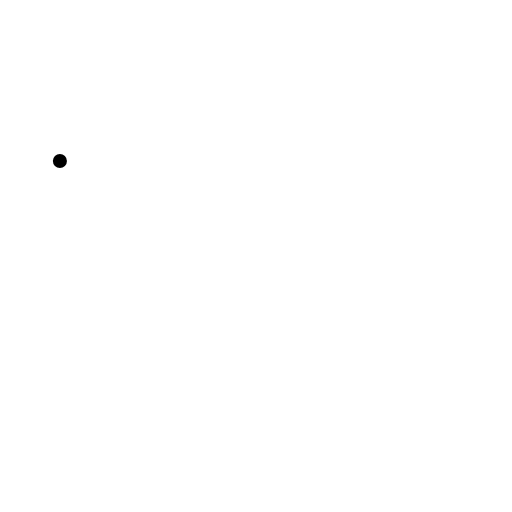
t = 0.00 s
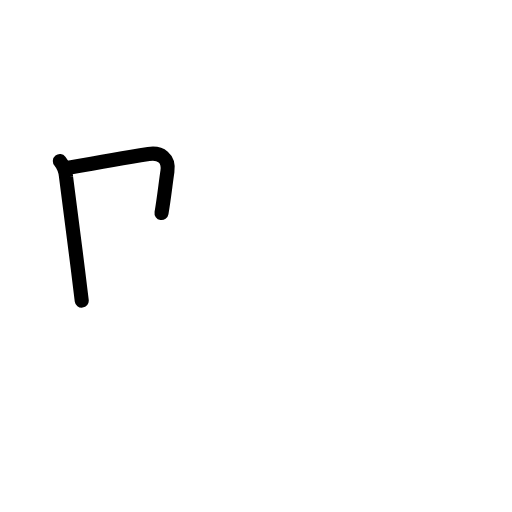
t = 1.80 s
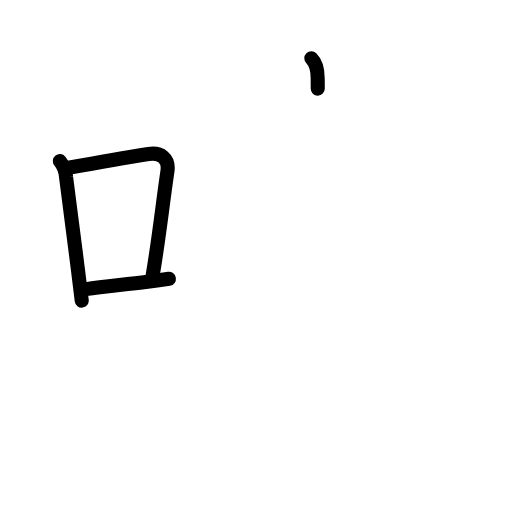
t = 3.60 s
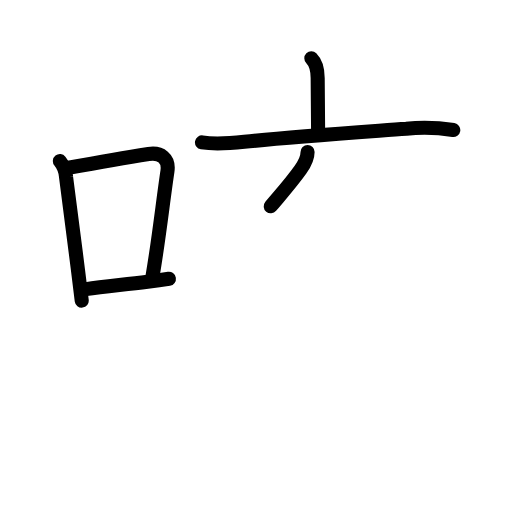
t = 5.40 s
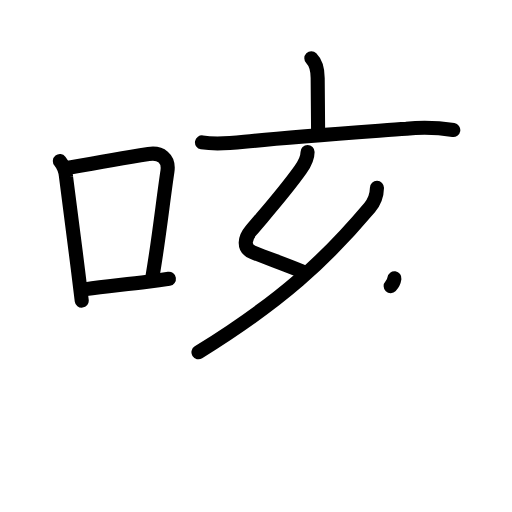
t = 7.20 s
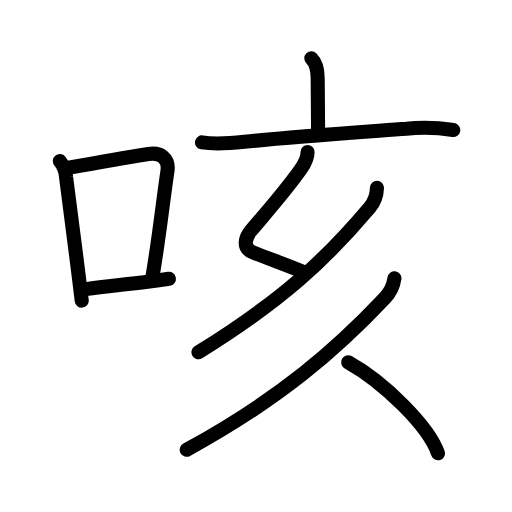
t = 9.00 s

The animated SVG that drew these frames (rendered in a browser with its animation timeline set to each time). Animation: 30 SMIL elements (animate=30); one cycle of 9.00 s.

<?xml version="1.0" encoding="UTF-8"?>
<!--
AniKanjiVG is licensed by CC-BY-SA Paul C. Sommerhoff (https://bitbucket.org/sommerhoff/anikanjivg).
AniKanjiVG uses KanjiVG which is licensed by CC-BY-SA Ulrich Apel (http://kanjivg.tagaini.net).
See also http://creativecommons.org/licenses/by-sa/3.0/
-->
<svg xmlns:kvg='http://kanjivg.tagaini.net' xmlns='http://www.w3.org/2000/svg' width='109' height='109' viewBox='0 0 109 109' style='fill:none;stroke:#000000;stroke-width:3;stroke-linecap:round;stroke-linejoin:round;' id="kvg:kanji_054b3"><g id="kvg:054b3" kvg:element="咳"><g id="kvg:054b3-g1" kvg:element="口" kvg:position="left" kvg:radical="general"><path id="kvg:054b3-s1" kvg:type="㇑" d="M12.75,34.29c0.78,0.97,1.21,2.07,1.3,3.3c0.71,5.59,1.67,12.86,2.54,19.8c0.28,2.26,0.55,4.49,0.81,6.61"><animate attributeName="d" begin="0.0s" dur="0.3333333333333333s" from="M12.75,34.29C12.75,34.29,12.75,34.29,12.75,34.29" to="M12.75,34.29c0.78,0.97,1.21,2.07,1.3,3.3" />
<animate attributeName="d" begin="0.3333333333333333s" dur="0.3333333333333333s" from="M12.75,34.29c0.78,0.97,1.21,2.07,1.3,3.3c0,0,0,0,0,0,0" to="M12.75,34.29c0.78,0.97,1.21,2.07,1.3,3.3c0.71,5.59,1.67,12.86,2.54,19.8" />
<animate attributeName="d" begin="0.6666666666666666s" dur="0.3333333333333333s" from="M12.75,34.29c0.78,0.97,1.21,2.07,1.3,3.3c0.71,5.59,1.67,12.86,2.54,19.8c0,0,0,0,0,0,0" to="M12.75,34.29c0.78,0.97,1.21,2.07,1.3,3.3c0.71,5.59,1.67,12.86,2.54,19.8c0.28,2.26,0.55,4.49,0.81,6.61" />
</path>
<path id="kvg:054b3-s2" kvg:type="㇕b" d="M14.58,35.72c8.12-1.48,13.05-2.31,17.05-2.94c2.54-0.4,4.44,0.89,4.01,3.74c-0.91,6.02-1.82,14.43-3.14,22.1"><animate attributeName="d" begin="1.0s" dur="0.3333333333333333s" from="M14.58,35.72C14.58,35.72,14.58,35.72,14.58,35.72" to="M14.58,35.72c8.12-1.48,13.05-2.31,17.05-2.94" />
<animate attributeName="d" begin="1.3333333333333333s" dur="0.3333333333333333s" from="M14.58,35.72c8.12-1.48,13.05-2.31,17.05-2.94c0,0,0,0,0,0,0" to="M14.58,35.72c8.12-1.48,13.05-2.31,17.05-2.94c2.54-0.4,4.44,0.89,4.01,3.74" />
<animate attributeName="d" begin="1.6666666666666665s" dur="0.3333333333333333s" from="M14.58,35.72c8.12-1.48,13.05-2.31,17.05-2.94c2.54-0.4,4.44,0.89,4.01,3.74c0,0,0,0,0,0,0" to="M14.58,35.72c8.12-1.48,13.05-2.31,17.05-2.94c2.54-0.4,4.44,0.89,4.01,3.74c-0.91,6.02-1.82,14.43-3.14,22.1" />
<animate attributeName="d" begin="0s" dur="1.0s" from="M-100,-100" to="M-100,-100" />
</path>
<path id="kvg:054b3-s3" kvg:type="㇐b" d="M18.32,61.55c4-0.59,7.9-0.9,13.1-1.55c1.47-0.19,2.98-0.4,4.54-0.65"><animate attributeName="d" begin="2.0s" dur="0.5s" from="M18.32,61.55C18.32,61.55,18.32,61.55,18.32,61.55" to="M18.32,61.55c4-0.59,7.9-0.9,13.1-1.55" />
<animate attributeName="d" begin="2.5s" dur="0.5s" from="M18.32,61.55c4-0.59,7.9-0.9,13.1-1.55c0,0,0,0,0,0,0" to="M18.32,61.55c4-0.59,7.9-0.9,13.1-1.55c1.47-0.19,2.98-0.4,4.54-0.65" />
<animate attributeName="d" begin="0s" dur="2.0s" from="M-100,-100" to="M-100,-100" />
</path>
</g>
<g id="kvg:054b3-g2" kvg:element="亥" kvg:position="right"><g id="kvg:054b3-g3" kvg:element="亠" kvg:position="top"><path id="kvg:054b3-s4" kvg:type="㇑a" d="M66.28,12.39c1.17,1.17,1.35,2.86,1.35,4.23c0,4.4,0.09,7.08,0.09,11.25"><animate attributeName="d" begin="3.0s" dur="0.5s" from="M66.28,12.39C66.28,12.39,66.28,12.39,66.28,12.39" to="M66.28,12.39c1.17,1.17,1.35,2.86,1.35,4.23" />
<animate attributeName="d" begin="3.5s" dur="0.5s" from="M66.28,12.39c1.17,1.17,1.35,2.86,1.35,4.23c0,0,0,0,0,0,0" to="M66.28,12.39c1.17,1.17,1.35,2.86,1.35,4.23c0,4.4,0.09,7.08,0.09,11.25" />
<animate attributeName="d" begin="0s" dur="3.0s" from="M-100,-100" to="M-100,-100" />
</path>
<path id="kvg:054b3-s5" kvg:type="㇐" d="M43,30.31c3,0.5,5.97,0.2,9.01-0.12c9.61-1.04,24.25-2.03,34.49-2.79c3.33-0.35,6.66-0.25,10,0.29"><animate attributeName="d" begin="4.0s" dur="0.3333333333333333s" from="M43,30.31C43,30.31,43,30.31,43,30.31" to="M43,30.31c3,0.5,5.97,0.2,9.01-0.12" />
<animate attributeName="d" begin="4.333333333333333s" dur="0.3333333333333333s" from="M43,30.31c3,0.5,5.97,0.2,9.01-0.12c0,0,0,0,0,0,0" to="M43,30.31c3,0.5,5.97,0.2,9.01-0.12c9.61-1.04,24.25-2.03,34.49-2.79" />
<animate attributeName="d" begin="4.666666666666667s" dur="0.3333333333333333s" from="M43,30.31c3,0.5,5.97,0.2,9.01-0.12c9.61-1.04,24.25-2.03,34.49-2.79c0,0,0,0,0,0,0" to="M43,30.31c3,0.5,5.97,0.2,9.01-0.12c9.61-1.04,24.25-2.03,34.49-2.79c3.33-0.35,6.66-0.25,10,0.29" />
<animate attributeName="d" begin="0s" dur="4.0s" from="M-100,-100" to="M-100,-100" />
</path>
</g>
<path id="kvg:054b3-s6" kvg:type="㇜" d="M65.48,32.37c0,1.26-0.52,2.36-1.49,3.72c-3.26,4.59-6.09,7.73-10.59,13.05c-1.22,1.45-1.8,3.67,0.39,4.56c3.72,1.5,5.57,2.08,10.46,4.05"><animate attributeName="d" begin="5.0s" dur="0.25s" from="M65.48,32.37C65.48,32.37,65.48,32.37,65.48,32.37" to="M65.48,32.37c0,1.26-0.52,2.36-1.49,3.72" />
<animate attributeName="d" begin="5.25s" dur="0.25s" from="M65.48,32.37c0,1.26-0.52,2.36-1.49,3.72c0,0,0,0,0,0,0" to="M65.48,32.37c0,1.26-0.52,2.36-1.49,3.72c-3.26,4.59-6.09,7.73-10.59,13.05" />
<animate attributeName="d" begin="5.5s" dur="0.25s" from="M65.48,32.37c0,1.26-0.52,2.36-1.49,3.72c-3.26,4.59-6.09,7.73-10.59,13.05c0,0,0,0,0,0,0" to="M65.48,32.37c0,1.26-0.52,2.36-1.49,3.72c-3.26,4.59-6.09,7.73-10.59,13.05c-1.22,1.45-1.8,3.67,0.39,4.56" />
<animate attributeName="d" begin="5.75s" dur="0.25s" from="M65.48,32.37c0,1.26-0.52,2.36-1.49,3.72c-3.26,4.59-6.09,7.73-10.59,13.05c-1.22,1.45-1.8,3.67,0.39,4.56c0,0,0,0,0,0,0" to="M65.48,32.37c0,1.26-0.52,2.36-1.49,3.72c-3.26,4.59-6.09,7.73-10.59,13.05c-1.22,1.45-1.8,3.67,0.39,4.56c3.72,1.5,5.57,2.08,10.46,4.05" />
<animate attributeName="d" begin="0s" dur="5.0s" from="M-100,-100" to="M-100,-100" />
</path>
<path id="kvg:054b3-s7" kvg:type="㇒" d="M80.25,40c-0.03,1.63-0.56,3-1.54,4.16C69.25,55.38,60,64,42.25,75"><animate attributeName="d" begin="6.0s" dur="0.5s" from="M80.25,40C80.25,40,80.25,40,80.25,40" to="M80.25,40c-0.03,1.63-0.56,3-1.54,4.16" />
<animate attributeName="d" begin="6.5s" dur="0.5s" from="M80.25,40c-0.03,1.63-0.56,3-1.54,4.16c0,0,0,0,0,0,0" to="M80.25,40c-0.03,1.63-0.56,3-1.54,4.16C69.25,55.38,60,64,42.25,75" />
<animate attributeName="d" begin="0s" dur="6.0s" from="M-100,-100" to="M-100,-100" />
</path>
<g id="kvg:054b3-g4" kvg:element="人" kvg:position="bottom"><path id="kvg:054b3-s8" kvg:type="㇒" d="M83.97,59.25c-0.23,1.65-0.92,3.02-2.01,4.17c-10.08,10.7-22.08,21.33-42.21,32.33"><animate attributeName="d" begin="7.0s" dur="0.5s" from="M83.97,59.25C83.97,59.25,83.97,59.25,83.97,59.25" to="M83.97,59.25c-0.23,1.65-0.92,3.02-2.01,4.17" />
<animate attributeName="d" begin="7.5s" dur="0.5s" from="M83.97,59.25c-0.23,1.65-0.92,3.02-2.01,4.17c0,0,0,0,0,0,0" to="M83.97,59.25c-0.23,1.65-0.92,3.02-2.01,4.17c-10.08,10.7-22.08,21.33-42.21,32.33" />
<animate attributeName="d" begin="0s" dur="7.0s" from="M-100,-100" to="M-100,-100" />
</path>
<path id="kvg:054b3-s9" kvg:type="㇔/㇏" d="M74.12,77.12c7.62,4.25,17.16,13.63,19.12,19.38"><animate attributeName="d" begin="8.0s" dur="1.0s" from="M74.12,77.12C74.12,77.12,74.12,77.12,74.12,77.12" to="M74.12,77.12c7.62,4.25,17.16,13.63,19.12,19.38" />
<animate attributeName="d" begin="0s" dur="8.0s" from="M-100,-100" to="M-100,-100" />
</path>
</g>
</g>
</g>
</svg>
